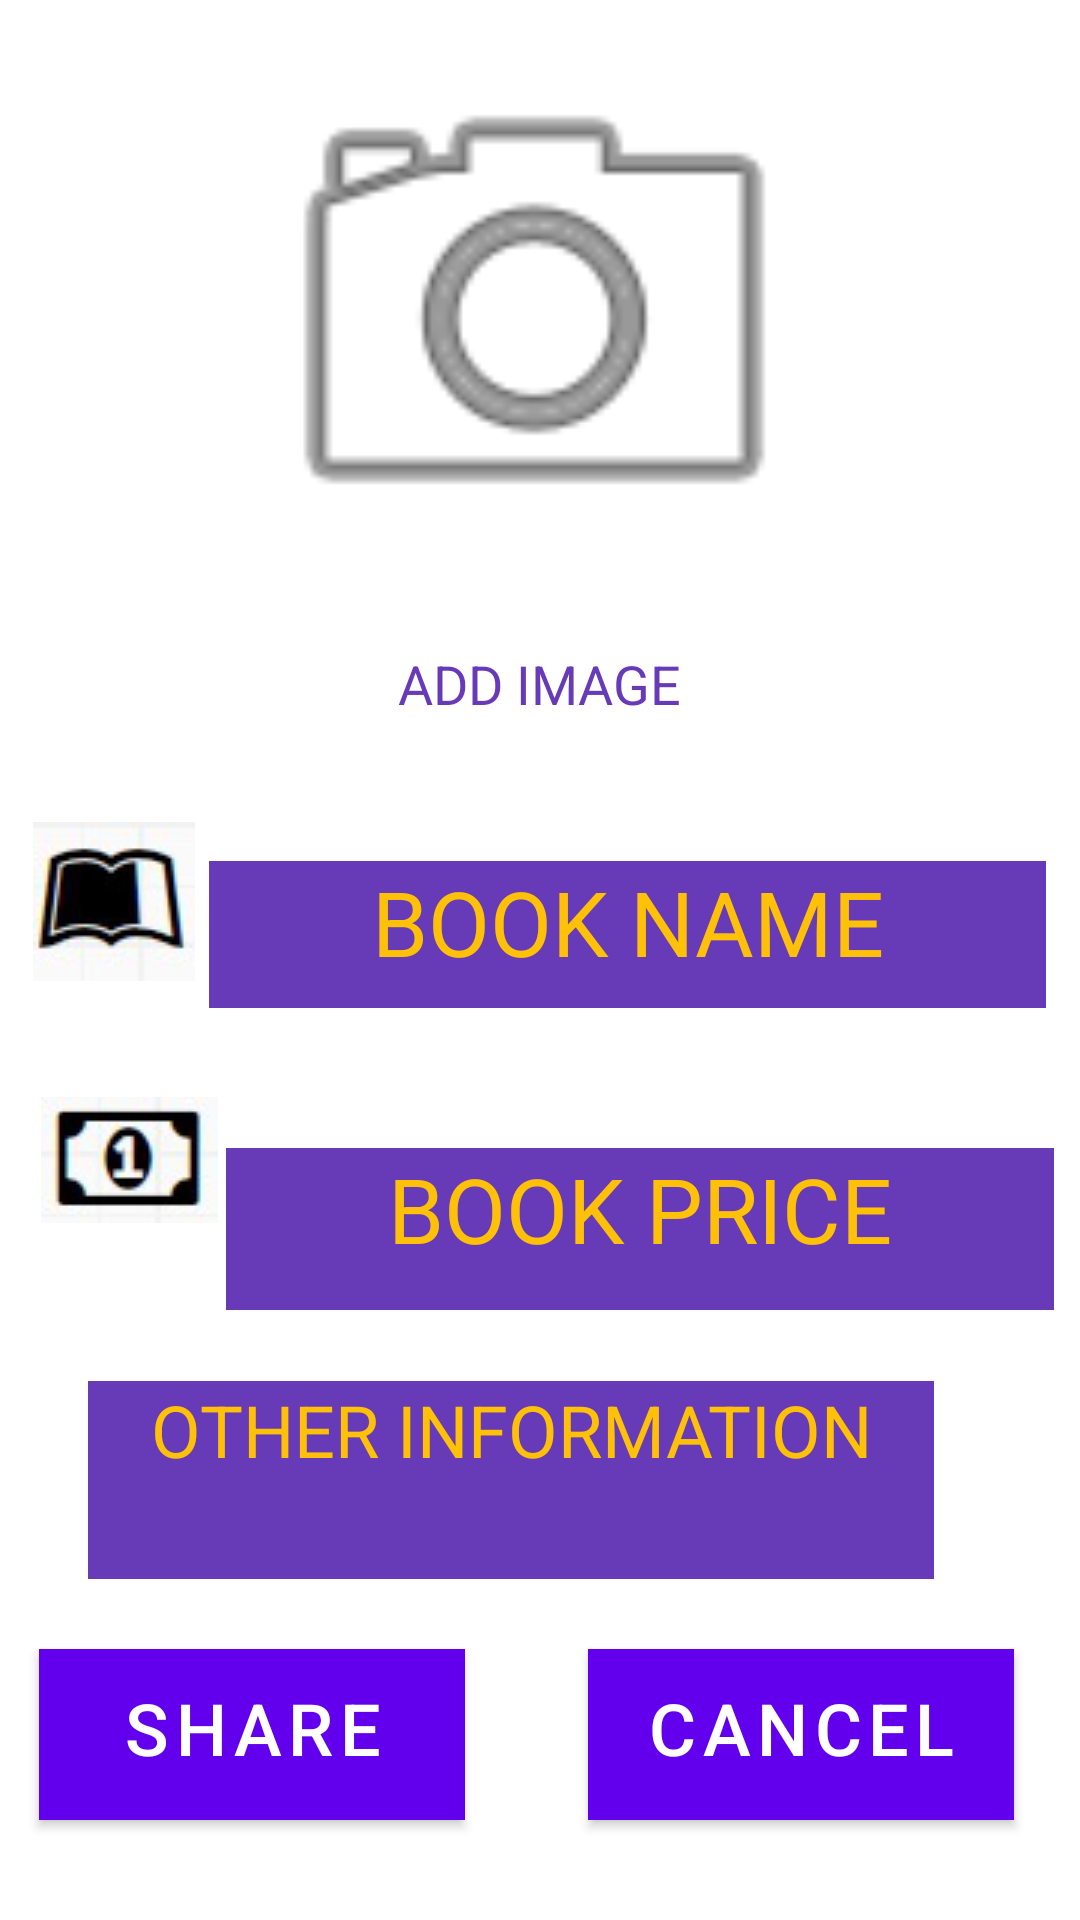

Reconstruct the res/layout file that produces this screen, plus the resources it refers to.
<!-- AndroidManifest.xml: application theme Theme.RBook -->
<!-- res/layout/post2.xml -->
<?xml version="1.0" encoding="utf-8"?>
<androidx.constraintlayout.widget.ConstraintLayout xmlns:android="http://schemas.android.com/apk/res/android"
    android:layout_width="match_parent"
    android:layout_height="match_parent"
    xmlns:app="http://schemas.android.com/apk/res-auto"
    xmlns:tools="http://schemas.android.com/tools">

    <ImageView
        android:id="@+id/imageView"
        android:layout_width="211dp"
        android:layout_height="198dp"
        android:layout_gravity="center|center_horizontal|center_vertical"
        app:layout_constraintBottom_toBottomOf="parent"
        app:layout_constraintEnd_toEndOf="parent"
        app:layout_constraintHorizontal_bias="0.487"
        app:layout_constraintStart_toStartOf="parent"
        app:layout_constraintTop_toTopOf="parent"
        app:layout_constraintVertical_bias="0.009"
        app:srcCompat="@android:drawable/ic_menu_camera"
        tools:ignore="DuplicateIds" />

    <EditText
        android:id="@+id/txtname"
        android:layout_width="279dp"
        android:layout_height="49dp"
        android:layout_marginBottom="296dp"
        android:background="#673AB7"
        android:ems="10"
        android:gravity="center_horizontal"
        android:hint="BOOK NAME"
        android:inputType="textPersonName"
        android:textAlignment="center"
        android:textColorHint="#FFC107"
        android:textSize="30sp"
        app:layout_constraintBottom_toBottomOf="parent"
        app:layout_constraintEnd_toEndOf="parent"
        app:layout_constraintHorizontal_bias="0.292"
        app:layout_constraintStart_toEndOf="@+id/imageView7"
        app:layout_constraintTop_toBottomOf="@+id/textView"
        app:layout_constraintVertical_bias="0.857" />

    <ImageView
        android:id="@+id/imageView7"
        android:layout_width="wrap_content"
        android:layout_height="wrap_content"
        app:layout_constraintBottom_toBottomOf="parent"
        app:layout_constraintEnd_toEndOf="parent"
        app:layout_constraintHorizontal_bias="0.036"
        app:layout_constraintStart_toStartOf="parent"
        app:layout_constraintTop_toTopOf="parent"
        app:layout_constraintVertical_bias="0.467"
        app:srcCompat="@drawable/book" />

    <ImageView
        android:id="@+id/imageView8"
        android:layout_width="wrap_content"
        android:layout_height="wrap_content"
        app:layout_constraintBottom_toBottomOf="parent"
        app:layout_constraintEnd_toEndOf="parent"
        app:layout_constraintHorizontal_bias="0.045"
        app:layout_constraintStart_toStartOf="parent"
        app:layout_constraintTop_toBottomOf="@+id/imageView7"
        app:layout_constraintVertical_bias="0.143"
        app:srcCompat="@drawable/money" />

    <EditText
        android:id="@+id/txtprice"
        android:layout_width="276dp"
        android:layout_height="54dp"
        android:background="#673AB7"
        android:gravity="center_horizontal"
        android:hint="BOOK PRICE"
        android:textAlignment="center"
        android:textColorHint="#FFC107"
        android:textSize="30sp"
        app:layout_constraintBottom_toBottomOf="parent"
        app:layout_constraintEnd_toEndOf="parent"
        app:layout_constraintHorizontal_bias="0.233"
        app:layout_constraintStart_toEndOf="@+id/imageView8"
        app:layout_constraintTop_toBottomOf="@+id/txtname"
        app:layout_constraintVertical_bias="0.187" />

    <TextView
        android:id="@+id/textView"
        android:layout_width="wrap_content"
        android:layout_height="wrap_content"
        android:layout_marginTop="20dp"
        android:layout_marginBottom="400dp"
        android:text="ADD IMAGE"
        android:textColor="#673AB7"
        android:textSize="18sp"
        app:layout_constraintBottom_toBottomOf="parent"
        app:layout_constraintEnd_toEndOf="parent"
        app:layout_constraintStart_toStartOf="parent"
        app:layout_constraintTop_toBottomOf="@+id/imageButton"
        tools:ignore="UnknownId" />

    <Button
        android:id="@+id/btnOk"
        android:layout_width="142dp"
        android:layout_height="57dp"
        android:layout_marginBottom="16dp"
        android:background="#FFC107"
        android:gravity="center_horizontal"
        android:text="SHARE"
        android:textAlignment="center"
        android:textSize="24sp"
        app:layout_constraintBottom_toBottomOf="parent"
        app:layout_constraintEnd_toEndOf="parent"
        app:layout_constraintHorizontal_bias="0.059"
        app:layout_constraintStart_toStartOf="parent"
        app:layout_constraintTop_toBottomOf="@+id/txtother"
        app:layout_constraintVertical_bias="0.577" />

    <Button
        android:id="@+id/btnCancel"
        android:layout_width="142dp"
        android:layout_height="57dp"
        android:layout_marginBottom="16dp"
        android:background="#FFC107"
        android:gravity="center_horizontal"
        android:text="CANCEL"
        android:textAlignment="center"
        android:textSize="24sp"
        app:layout_constraintBottom_toBottomOf="parent"
        app:layout_constraintEnd_toEndOf="parent"
        app:layout_constraintHorizontal_bias="0.899"
        app:layout_constraintStart_toStartOf="parent"
        app:layout_constraintTop_toBottomOf="@+id/txtother"
        app:layout_constraintVertical_bias="0.577" />

    <ImageView
        android:id="@+id/imageView9"
        android:layout_width="wrap_content"
        android:layout_height="wrap_content"
        app:layout_constraintBottom_toBottomOf="parent"
        app:layout_constraintEnd_toEndOf="parent"
        app:layout_constraintHorizontal_bias="0.058"
        app:layout_constraintStart_toStartOf="parent"
        app:layout_constraintTop_toBottomOf="@+id/imageView8"
        app:layout_constraintVertical_bias="0.233"
        app:srcCompat="@drawable/other" />

    <EditText
        android:id="@+id/txtother"
        android:layout_width="282dp"
        android:layout_height="66dp"
        android:background="#673AB7"
        android:ems="10"
        android:gravity="center_horizontal"
        android:hint="OTHER INFORMATION"
        android:inputType="textPersonName"
        android:textAlignment="center"
        android:textColorHint="#FFC107"
        android:textSize="24sp"
        app:layout_constraintBottom_toBottomOf="parent"
        app:layout_constraintEnd_toEndOf="parent"
        app:layout_constraintHorizontal_bias="0.148"
        app:layout_constraintStart_toEndOf="@+id/imageView9"
        app:layout_constraintTop_toBottomOf="@+id/txtprice"
        app:layout_constraintVertical_bias="0.173" />

</androidx.constraintlayout.widget.ConstraintLayout>
<!-- resources referenced by this layout -->
<resources>
  <!-- drawable book: png bitmap (drawable, 4975 bytes) -->
  <!-- drawable money: png bitmap (drawable, 4603 bytes) -->
  <style name="Theme.RBook" parent="Theme.MaterialComponents.DayNight.DarkActionBar">
          
          <item name="colorPrimary">@color/purple_500</item>
          <item name="colorPrimaryVariant">@color/purple_700</item>
          <item name="colorOnPrimary">@color/white</item>
          
          <item name="colorSecondary">@color/teal_200</item>
          <item name="colorSecondaryVariant">@color/teal_700</item>
          <item name="colorOnSecondary">@color/black</item>
          
          <item name="android:statusBarColor" tools:targetApi="l">?attr/colorPrimaryVariant</item>
          
      </style>
  <!-- not gathered from this repository: default colours our renderer supplied (Android Studio template values) -->
  <color name="purple_500">#FF6200EE</color>
  <color name="purple_700">#FF3700B3</color>
  <color name="teal_200">#FF03DAC5</color>
  <color name="teal_700">#FF018786</color>
  <color name="black">#FF000000</color>
  <color name="white">#FFFFFFFF</color>
</resources>
